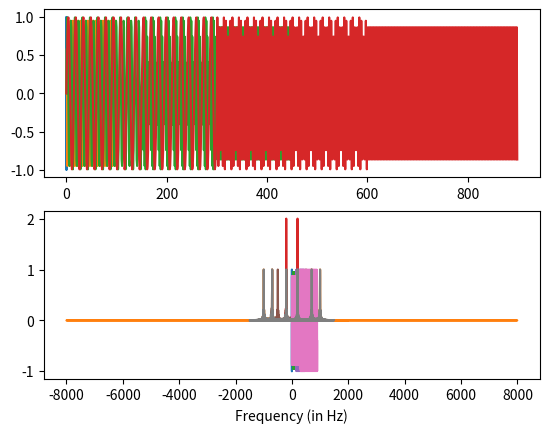

Python code for this plot:
# -*- coding: utf-8 -*-
"""
Created on Thu Sep  2 23:19:59 2021

[redacted]
"""

import numpy as np
import matplotlib.pyplot as plt
#import soundfile as sf
#import librosa

def genSine(f0, fs, dur):
    samples = dur * fs
    t = np.arange(samples)
    sinusoid = np.sin(2*np.pi*t*(f0/fs))    
    return sinusoid

fs = 16000
# analog freq in Hz
F = 200
dur = 0.1 # seconds
x1 = genSine(F, fs, dur)
x2 = genSine(700, fs, dur)
x3 = genSine(1000, fs, dur)
#plt.stem(x)

x = np.concatenate((x1,x2,x3))
xa = np.concatenate((x3,x2,x1))

time = np.arange(x.size)/fs
plt.subplot(211)
plt.plot(time,x)

plt.subplot(212)
plt.plot(time,xa)
plt.xlabel('time')
plt.show()

# plot the spectrum
m = np.size(time)/3
X = (2/m)*np.abs(np.fft.fft(x))
freq = np.fft.fftfreq(x.shape[-1],d=1/fs)
plt.plot(freq,X)
plt.xlabel('Frequency (in Hz)')
plt.show()

#Xa = (2/m)*np.abs(np.fft.fft(xa))
#freq = np.fft.fftfreq(xa.shape[-1],d=1/fs)
#plt.plot(freq,Xa)
#plt.xlabel('Hz')
#plt.show()

fs = 500
x1 = genSine(F, fs, dur)
x2 = genSine(700, fs, dur)
x3 = genSine(1000, fs, dur)

x = np.concatenate((x1,x2,x3))
xa = np.concatenate((x3,x2,x1))

time = np.arange(x.size)/fs
plt.subplot(211)
plt.plot(fs*time,x)

plt.subplot(212)
plt.plot(fs*time,xa)
plt.show()

# plot the spectrum
m = np.size(time)/3
X = (2/m)*np.abs(np.fft.fft(x))
freq = np.fft.fftfreq(x.shape[-1],d=1/fs)
plt.plot(freq,X)
plt.xlabel('Frequency (in Hz)')
plt.show()



fs = 1500
x1 = genSine(F, fs, dur)
x2 = genSine(700, fs, dur)
x3 = genSine(1000, fs, dur)

x = np.concatenate((x1,x2,x3))
xa = np.concatenate((x3,x2,x1))

time = np.arange(x.size)/fs
plt.subplot(211)
plt.plot(fs*time,x)

plt.subplot(212)
plt.plot(fs*time,xa)
plt.show()

# plot the spectrum
m = np.size(time)/3
X = (2/m)*np.abs(np.fft.fft(x))
freq = np.fft.fftfreq(x.shape[-1],d=1/fs)
plt.plot(freq,X)
plt.xlabel('Frequency (in Hz)')
plt.show()



fs = 3000
x1 = genSine(F, fs, dur)
x2 = genSine(700, fs, dur)
x3 = genSine(1000, fs, dur)

x = np.concatenate((x1,x2,x3))
xa = np.concatenate((x3,x2,x1))

time = np.arange(x.size)/fs
plt.subplot(211)
plt.plot(fs*time,x)

plt.subplot(212)
plt.plot(fs*time,xa)
plt.show()

# plot the spectrum
m = np.size(time)/3
X = (2/m)*np.abs(np.fft.fft(x))
freq = np.fft.fftfreq(x.shape[-1],d=1/fs)
plt.plot(freq,X)
plt.xlabel('Frequency (in Hz)')
plt.show()